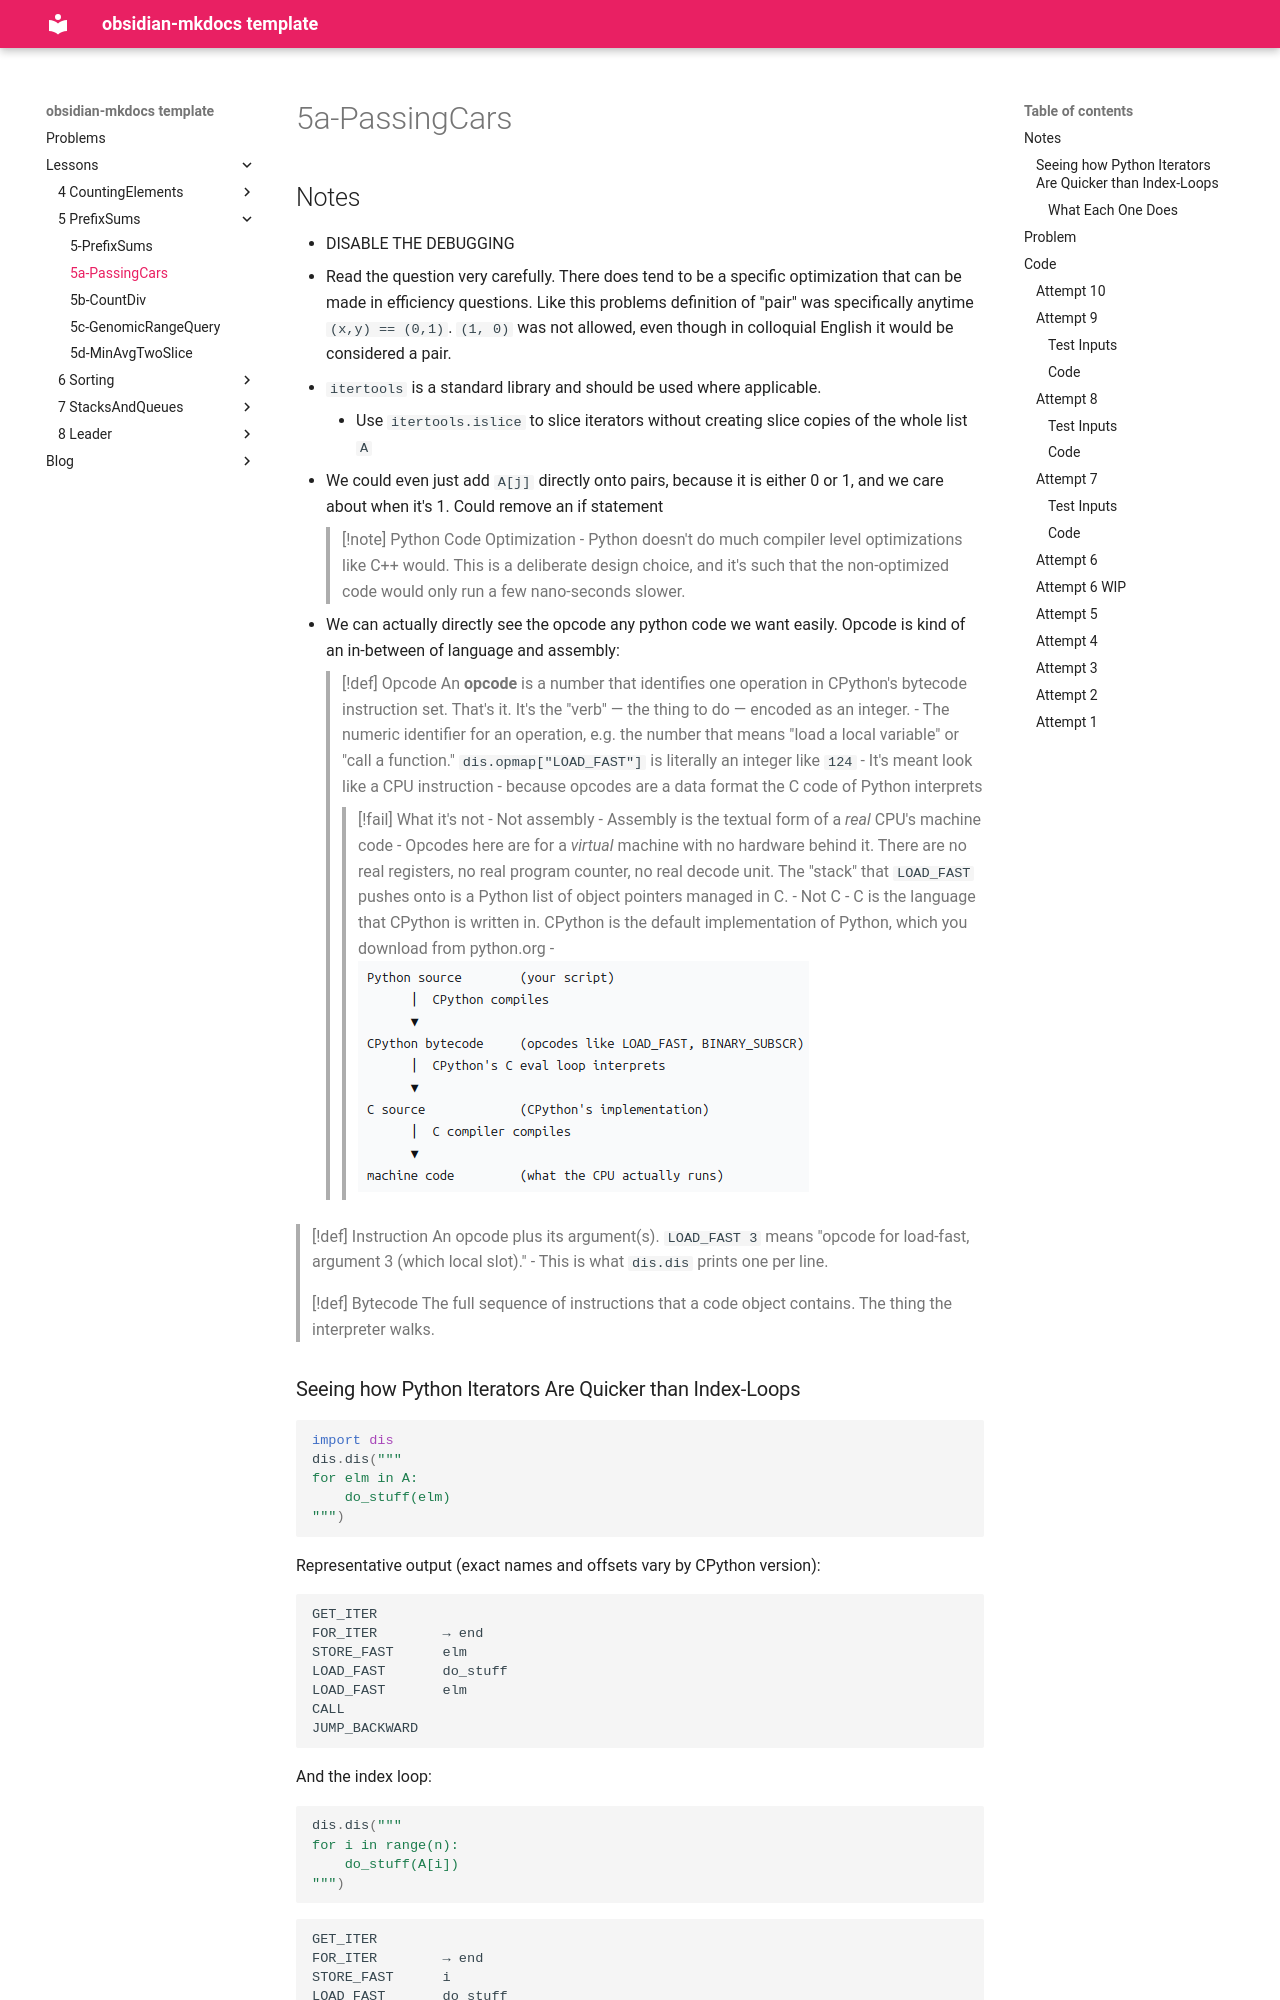

repository: hs1955/codility-python · page: Lessons/5-PrefixSums/5a-PassingCars/index.html · generator: mkdocs

# 5a-PassingCars
## Notes
- DISABLE THE DEBUGGING
- Read the question very carefully. There does tend to be a specific optimization that can be made in efficiency questions. Like this problems definition of "pair" was specifically anytime `(x,y) == (0,1)`. `(1, 0)` was not allowed, even though in colloquial English it would be considered a pair.
- `itertools` is a standard library and should be used where applicable.
	- Use `itertools.islice` to slice iterators without creating slice copies of the whole list `A`
- We could even just add `A[j]` directly onto pairs, because it is either 0 or 1, and we care about when it's 1. Could remove an if statement
> [!note] Python Code Optimization
> - Python doesn't do much compiler level optimizations like C++ would. This is a deliberate design choice, and it's such that the non-optimized code would only run a few nano-seconds slower.
- We can actually directly see the opcode any python code we want easily. Opcode is kind of an in-between of language and assembly:
> [!def] Opcode
> An **opcode** is a number that identifies one operation in CPython's bytecode instruction set. That's it. It's the "verb" — the thing to do — encoded as an integer.
> - The numeric identifier for an operation, e.g. the number that means "load a local variable" or "call a function." `dis.opmap["LOAD_FAST"]` is literally an integer like `124`
> - It's meant look like a CPU instruction - because opcodes are a data format the C code of Python interprets
> > [!fail] What it's not
> > - Not assembly
> >   - Assembly is the textual form of a _real_ CPU's machine code
> >   - Opcodes here are for a _virtual_ machine with no hardware behind it. There are no real registers, no real program counter, no real decode unit. The "stack" that `LOAD_FAST` pushes onto is a Python list of object pointers managed in C.
> > - Not C
> >   - C is the language that CPython is written in. CPython is the default implementation of Python, which you download from python.org
> >   - ![[IMG-5a-PassingCars-20261006130800684.png]]

> [!def] Instruction
> An opcode plus its argument(s). `LOAD_FAST 3` means "opcode for load-fast, argument 3 (which local slot)."
> - This is what `dis.dis` prints one per line.

> [!def] Bytecode
> The full sequence of instructions that a code object contains. The thing the interpreter walks.
### Seeing how Python Iterators Are Quicker than Index-Loops
```python
import dis
dis.dis("""
for elm in A:
    do_stuff(elm)
""")
```
Representative output (exact names and offsets vary by CPython version):

```text
GET_ITER
FOR_ITER        → end
STORE_FAST      elm
LOAD_FAST       do_stuff
LOAD_FAST       elm
CALL
JUMP_BACKWARD
```
And the index loop:

```python
dis.dis("""
for i in range(n):
    do_stuff(A[i])
""")
```
```text
GET_ITER
FOR_ITER        → end
STORE_FAST      i
LOAD_FAST       do_stuff
LOAD_FAST       A
LOAD_FAST       i
BINARY_SUBSCR
CALL
JUMP_BACKWARD
```
